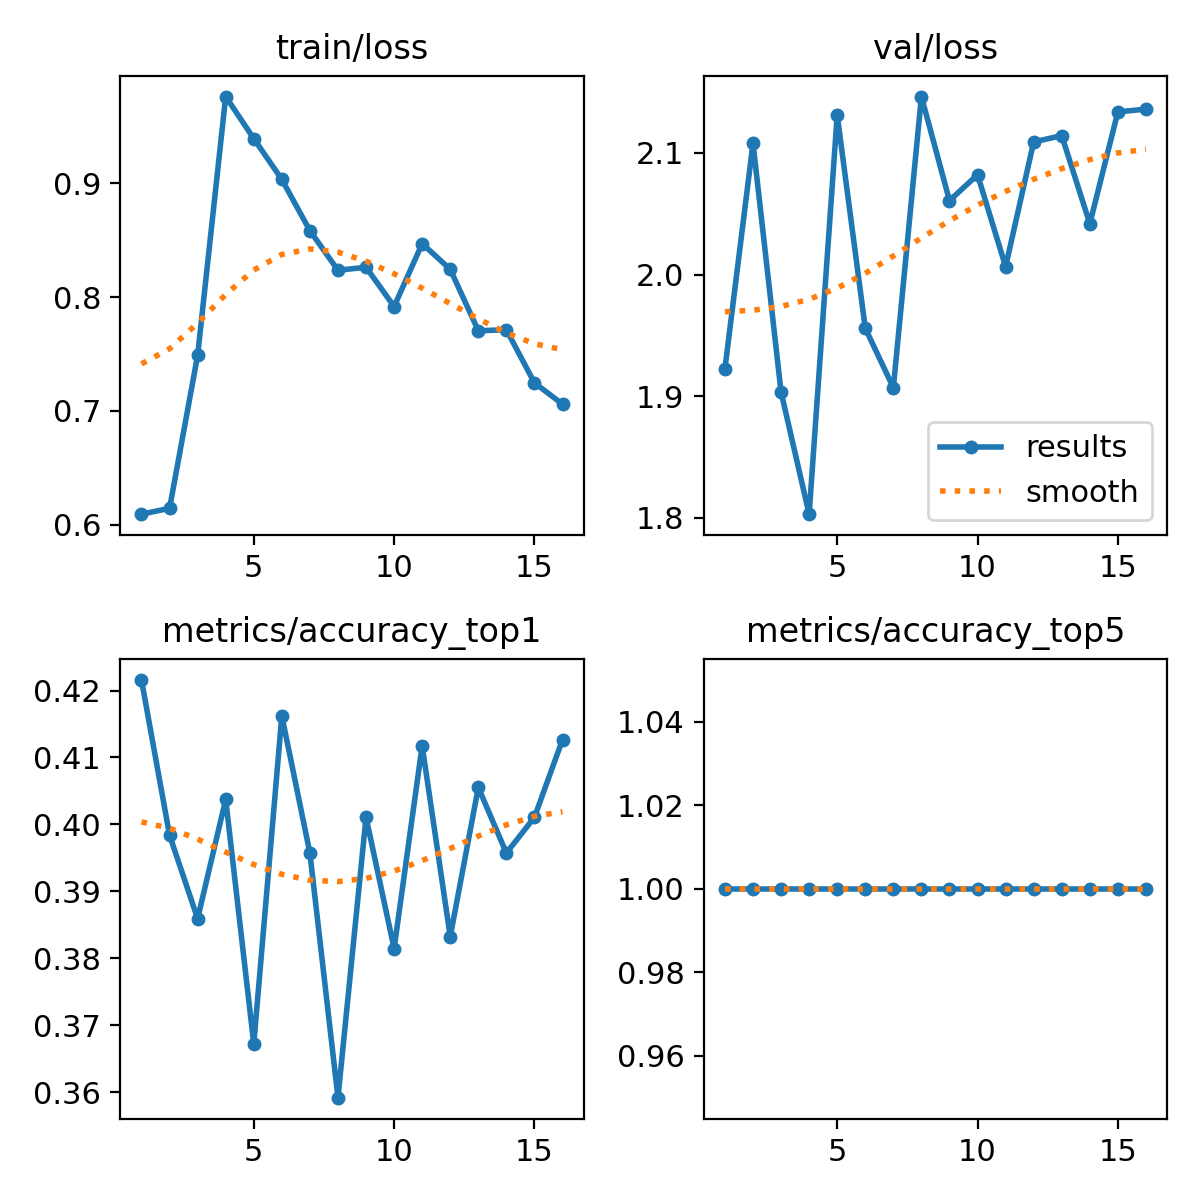

The table this chart was drawn from, first rows:
epoch, time, train/loss, metrics/accuracy_top1, metrics/accuracy_top5, val/loss, lr/pg0, lr/pg1, lr/pg2
1, 14.11, 0.6092, 0.4216, 1, 1.923, 0.07006, 0.003327, 0.003327
2, 26.92, 0.6144, 0.3984, 1, 2.108, 0.04005, 0.006653, 0.006653
3, 38.93, 0.7488, 0.3859, 1, 1.903, 0.01002, 0.009954, 0.009954
4, 50.92, 0.9761, 0.4037, 1, 1.803, 0.009912, 0.009912, 0.009912
5, 62.67, 0.9392, 0.3672, 1, 2.131, 0.009844, 0.009844, 0.009844
6, 74.92, 0.9033, 0.4162, 1, 1.956, 0.009758, 0.009758, 0.009758
7, 87, 0.8583, 0.3957, 1, 1.907, 0.009652, 0.009652, 0.009652
8, 99.33, 0.8235, 0.3592, 1, 2.146, 0.009529, 0.009529, 0.009529
9, 111.5, 0.8262, 0.4011, 1, 2.061, 0.009388, 0.009388, 0.009388
10, 123.6, 0.7917, 0.3815, 1, 2.082, 0.009229, 0.009229, 0.009229
11, 136, 0.8469, 0.4118, 1, 2.006, 0.009055, 0.009055, 0.009055
12, 148.6, 0.8244, 0.3832, 1, 2.109, 0.008864, 0.008864, 0.008864
13, 160.7, 0.7704, 0.4055, 1, 2.114, 0.008658, 0.008658, 0.008658
14, 172.4, 0.7713, 0.3957, 1, 2.042, 0.008439, 0.008439, 0.008439
15, 184.3, 0.7246, 0.4011, 1, 2.134, 0.008205, 0.008205, 0.008205
16, 195.8, 0.7059, 0.4127, 1, 2.136, 0.00796, 0.00796, 0.00796
